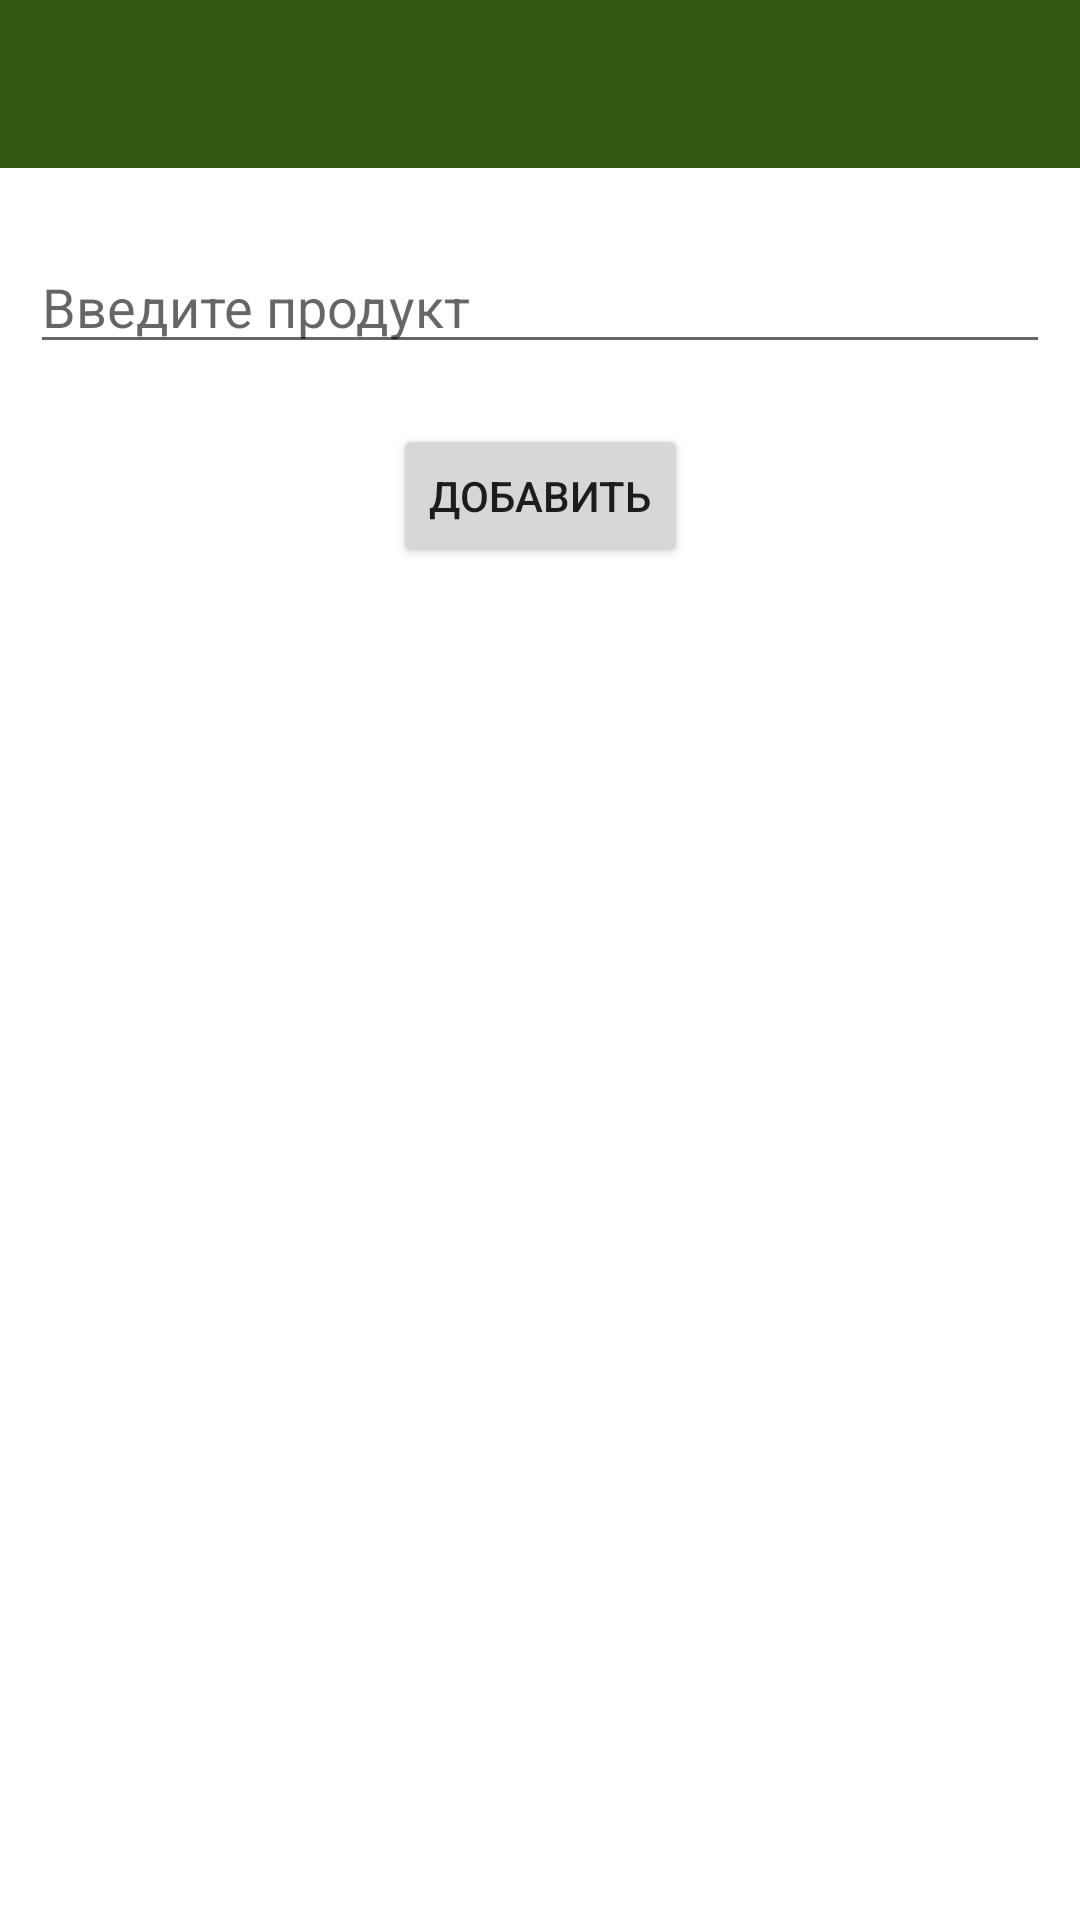

Produce the Android XML layout that renders to this screen, including the resource entries it uses.
<!-- AndroidManifest.xml: application theme Theme -->
<!-- res/layout/add_in_buy_list.xml -->
<?xml version="1.0" encoding="utf-8"?>
<androidx.constraintlayout.widget.ConstraintLayout xmlns:android="http://schemas.android.com/apk/res/android"
    xmlns:app="http://schemas.android.com/apk/res-auto"
    xmlns:tools="http://schemas.android.com/tools"
    android:layout_width="match_parent"
    android:layout_height="match_parent"
    tools:context=".AddInBuyListActivity">

    <include
        layout="@layout/appbar" />
















    <EditText
        android:id="@+id/editTextProduct"
        android:layout_width="match_parent"
        android:layout_height="wrap_content"
        app:layout_constraintTop_toTopOf="parent"
        app:layout_goneMarginTop="65dp"
        android:hint="Введите продукт"
        android:layout_marginHorizontal="10dp"
        app:layout_constraintLeft_toLeftOf="parent"
        app:layout_constraintRight_toRightOf="parent"
        android:layout_marginTop="80dp"/>

    <Button
        android:id="@+id/buttonAddProduct"
        android:layout_width="wrap_content"
        android:layout_height="wrap_content"
        android:layout_marginTop="20dp"
        app:layout_constraintTop_toBottomOf="@+id/editTextProduct"
        app:layout_constraintLeft_toLeftOf="parent"
        app:layout_constraintRight_toRightOf="parent"
        android:text="Добавить"/>

</androidx.constraintlayout.widget.ConstraintLayout>
<!-- res/layout/appbar.xml (included above) -->
<?xml version="1.0" encoding="utf-8"?>
<androidx.appcompat.widget.Toolbar
    xmlns:android="http://schemas.android.com/apk/res/android"
    xmlns:app="http://schemas.android.com/apk/res-auto"
    android:layout_width="match_parent"
    android:layout_height="?attr/actionBarSize"
    android:background="@color/registration"
    android:id="@+id/myToolBar"
    android:theme="@style/ThemeOverlay.AppCompat.Dark">

</androidx.appcompat.widget.Toolbar>
<!-- resources referenced by this layout -->
<resources>
  <color name="registration">#305811</color>
  <style name="Theme" parent="Theme.MaterialComponents.DayNight.NoActionBar">
          
          <item name="colorPrimary">@color/start_pages</item>
          <item name="colorPrimaryVariant">@color/registration</item>
          <item name="colorOnPrimary">@color/white</item>
          
          <item name="colorSecondary">@color/search</item>
          <item name="colorSecondaryVariant">@color/teal_700</item>
          <item name="colorOnSecondary">@color/black</item>
          
          <item name="android:statusBarColor">?attr/colorPrimaryVariant</item>
          
          <item name="android:windowFullscreen">true</item>
          <item name="android:windowContentOverlay">@null</item>
          <item name="android:windowNoTitle">true</item>
      </style>
  <color name="start_pages">#DC4CAF50</color>
  <color name="white">#FFFFFFFF</color>
  <color name="search">#CFEFCF</color>
  <color name="teal_700">#FF018786</color>
  <color name="black">#FF000000</color>
</resources>
